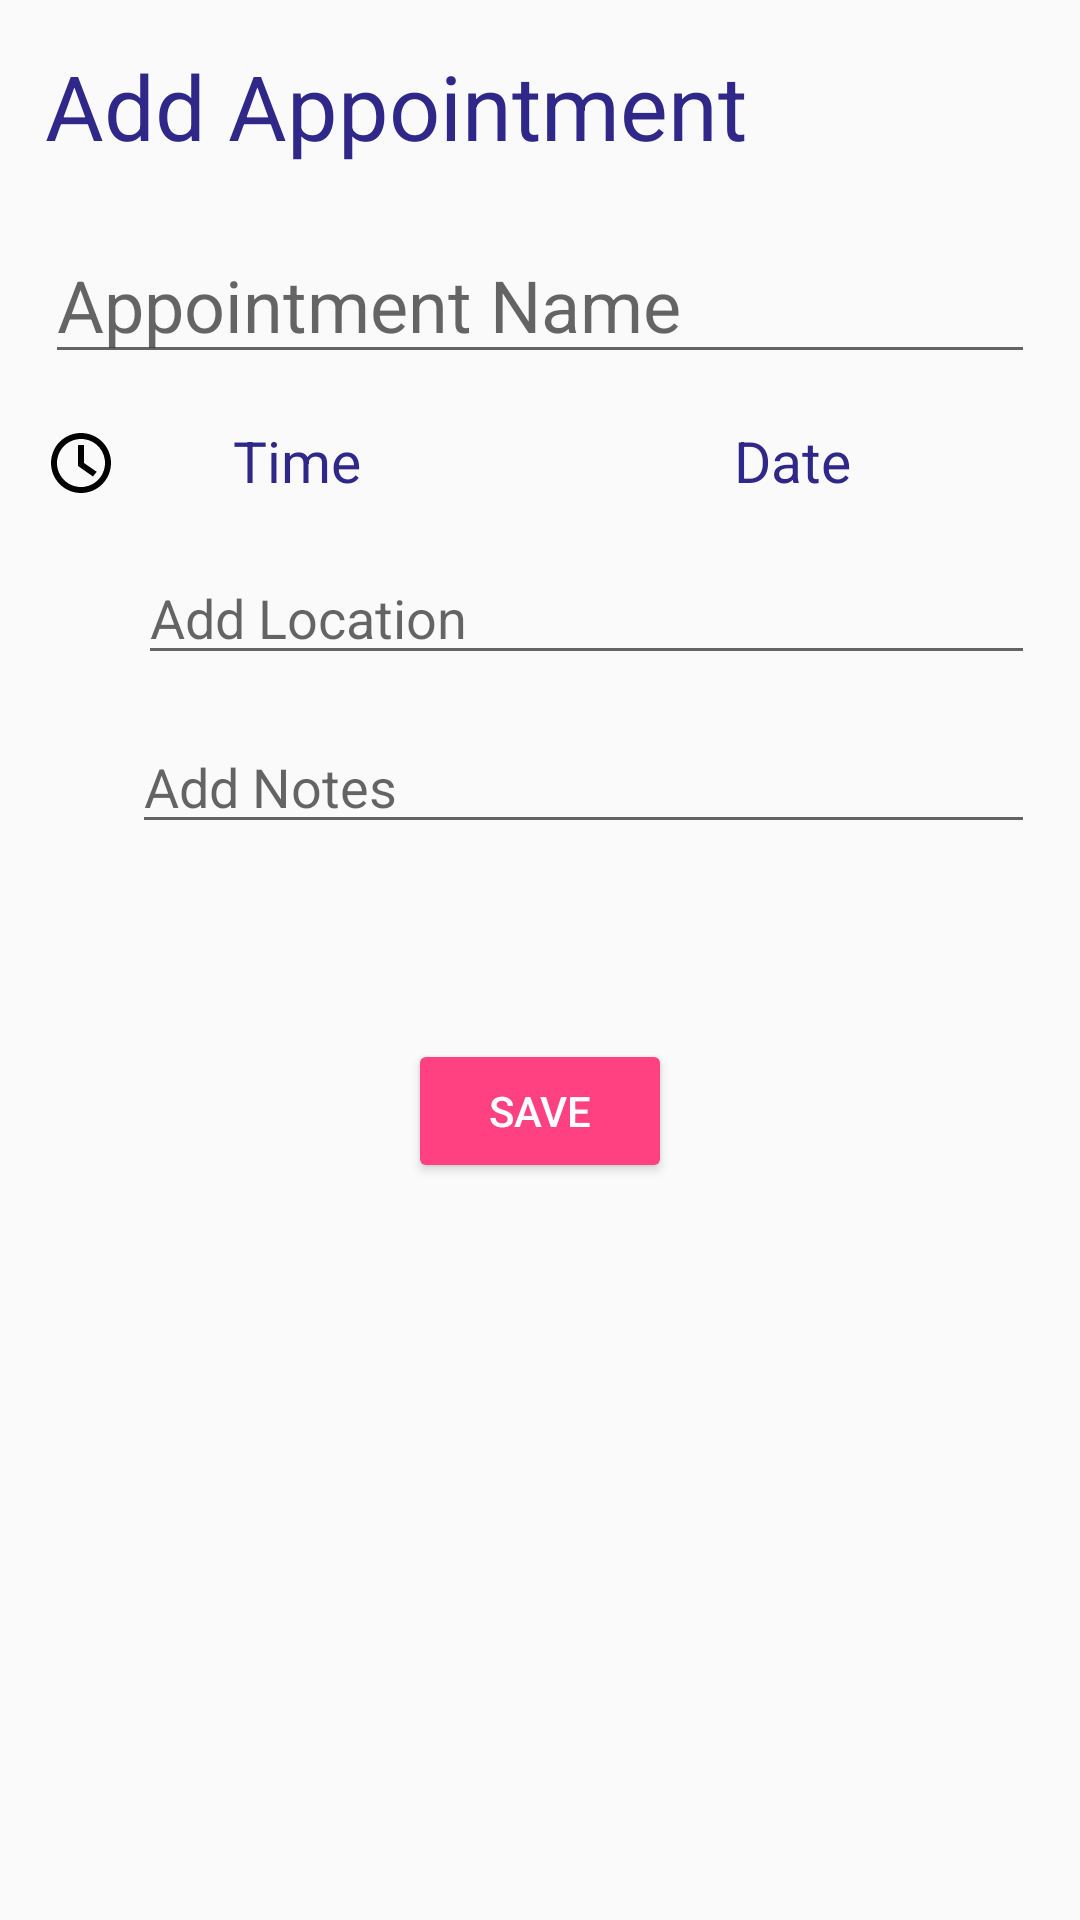

Write the Android layout XML for this screen, with the resource values it uses.
<!-- AndroidManifest.xml: application theme AppTheme -->
<!-- res/layout/activity_add_appointment.xml -->
<?xml version="1.0" encoding="utf-8"?>
<LinearLayout xmlns:android="http://schemas.android.com/apk/res/android"
    xmlns:tools="http://schemas.android.com/tools"
    android:layout_width="match_parent"
    android:layout_height="match_parent"
    android:orientation="vertical"
    android:padding="15dp"
    tools:context="com.saurov.android.activities.AddAppointmentActivity">


    <TextView
        android:id="@+id/addDoctorTitle"
        android:layout_width="wrap_content"
        android:layout_height="wrap_content"
        android:layout_marginBottom="20dp"
        android:text="Add Appointment"
        android:textColor="@color/myBlueText"
        android:textSize="30sp" />

    <EditText
        android:id="@+id/appointmentNameEditText"
        android:layout_width="match_parent"
        android:layout_height="wrap_content"
        android:layout_marginBottom="10dp"
        android:hint="Appointment Name"
        android:textSize="24sp" />


    <LinearLayout
        android:layout_width="match_parent"
        android:layout_height="wrap_content"
        android:layout_marginBottom="15dp"
        android:orientation="horizontal">

        <ImageView
            android:layout_width="24dp"
            android:layout_height="29dp"
            android:layout_marginRight="5dp"
            android:layout_marginTop="5dp"
            android:src="@drawable/ic_clock_black_24dp" />

        <TextView
            android:id="@+id/appointmentTimeTextView"
            android:layout_width="100dp"
            android:layout_height="match_parent"
            android:layout_gravity="center"
            android:layout_marginLeft="5dp"
            android:layout_marginTop="4dp"
            android:gravity="center_horizontal"
            android:hint="Time"
            android:textColorHint="@color/myBlueText"
            android:textSize="19sp"
            />

        <TextView
            android:id="@+id/appointmentDateTextView"
            android:layout_width="150dp"
            android:layout_height="match_parent"
            android:layout_gravity="center"
            android:layout_marginLeft="40dp"
            android:layout_marginTop="4dp"
            android:gravity="center_horizontal"
            android:hint="Date"
            android:textColorHint="@color/myBlueText"
            android:textSize="19sp" />

    </LinearLayout>

    <LinearLayout
        android:layout_width="match_parent"
        android:layout_height="wrap_content"
        android:layout_marginBottom="15dp"
        android:orientation="horizontal">

        <ImageView
            android:id="@+id/imageView2"
            android:layout_width="26dp"
            android:layout_height="wrap_content"
            android:layout_marginRight="5dp"
            android:layout_marginTop="5dp"
            android:src="@drawable/ic_location_on_black_24dp" />

        <EditText
            android:id="@+id/appointmentLocationEditText"
            android:layout_width="match_parent"
            android:layout_height="wrap_content"
            android:hint="Add Location" />

    </LinearLayout>

    <LinearLayout
        android:layout_width="match_parent"
        android:layout_height="wrap_content"
        android:layout_marginBottom="15dp"
        android:orientation="horizontal">

        <ImageView
            android:layout_width="24dp"
            android:layout_height="29dp"
            android:layout_marginRight="5dp"
            android:layout_marginTop="5dp"
            android:src="@drawable/ic_notes_black_24dp" />

        <EditText
            android:id="@+id/appointmentNoteEditText"
            android:layout_width="match_parent"
            android:layout_height="wrap_content"
            android:hint="Add Notes"
            android:inputType="phone" />

    </LinearLayout>


    <Button
        android:id="@+id/saveAppointmentButton"
        style="@style/Widget.AppCompat.Button.Colored"
        android:layout_width="wrap_content"
        android:layout_height="wrap_content"
        android:layout_gravity="center"
        android:layout_marginTop="50dp"
        android:text="SAVE" />

</LinearLayout>
<!-- resources referenced by this layout -->
<resources>
  <color name="myBlueText">#2f2889</color>
  <style name="AppTheme" parent="Theme.AppCompat.Light.DarkActionBar">
          
          <item name="colorPrimary">@color/colorPrimary</item>
          <item name="colorPrimaryDark">@color/colorPrimaryDark</item>
          <item name="colorAccent">@color/colorAccent</item>
      </style>
  <color name="colorPrimary">#3F51B5</color>
  <color name="colorPrimaryDark">#303F9F</color>
  <color name="colorAccent">#FF4081</color>
</resources>
